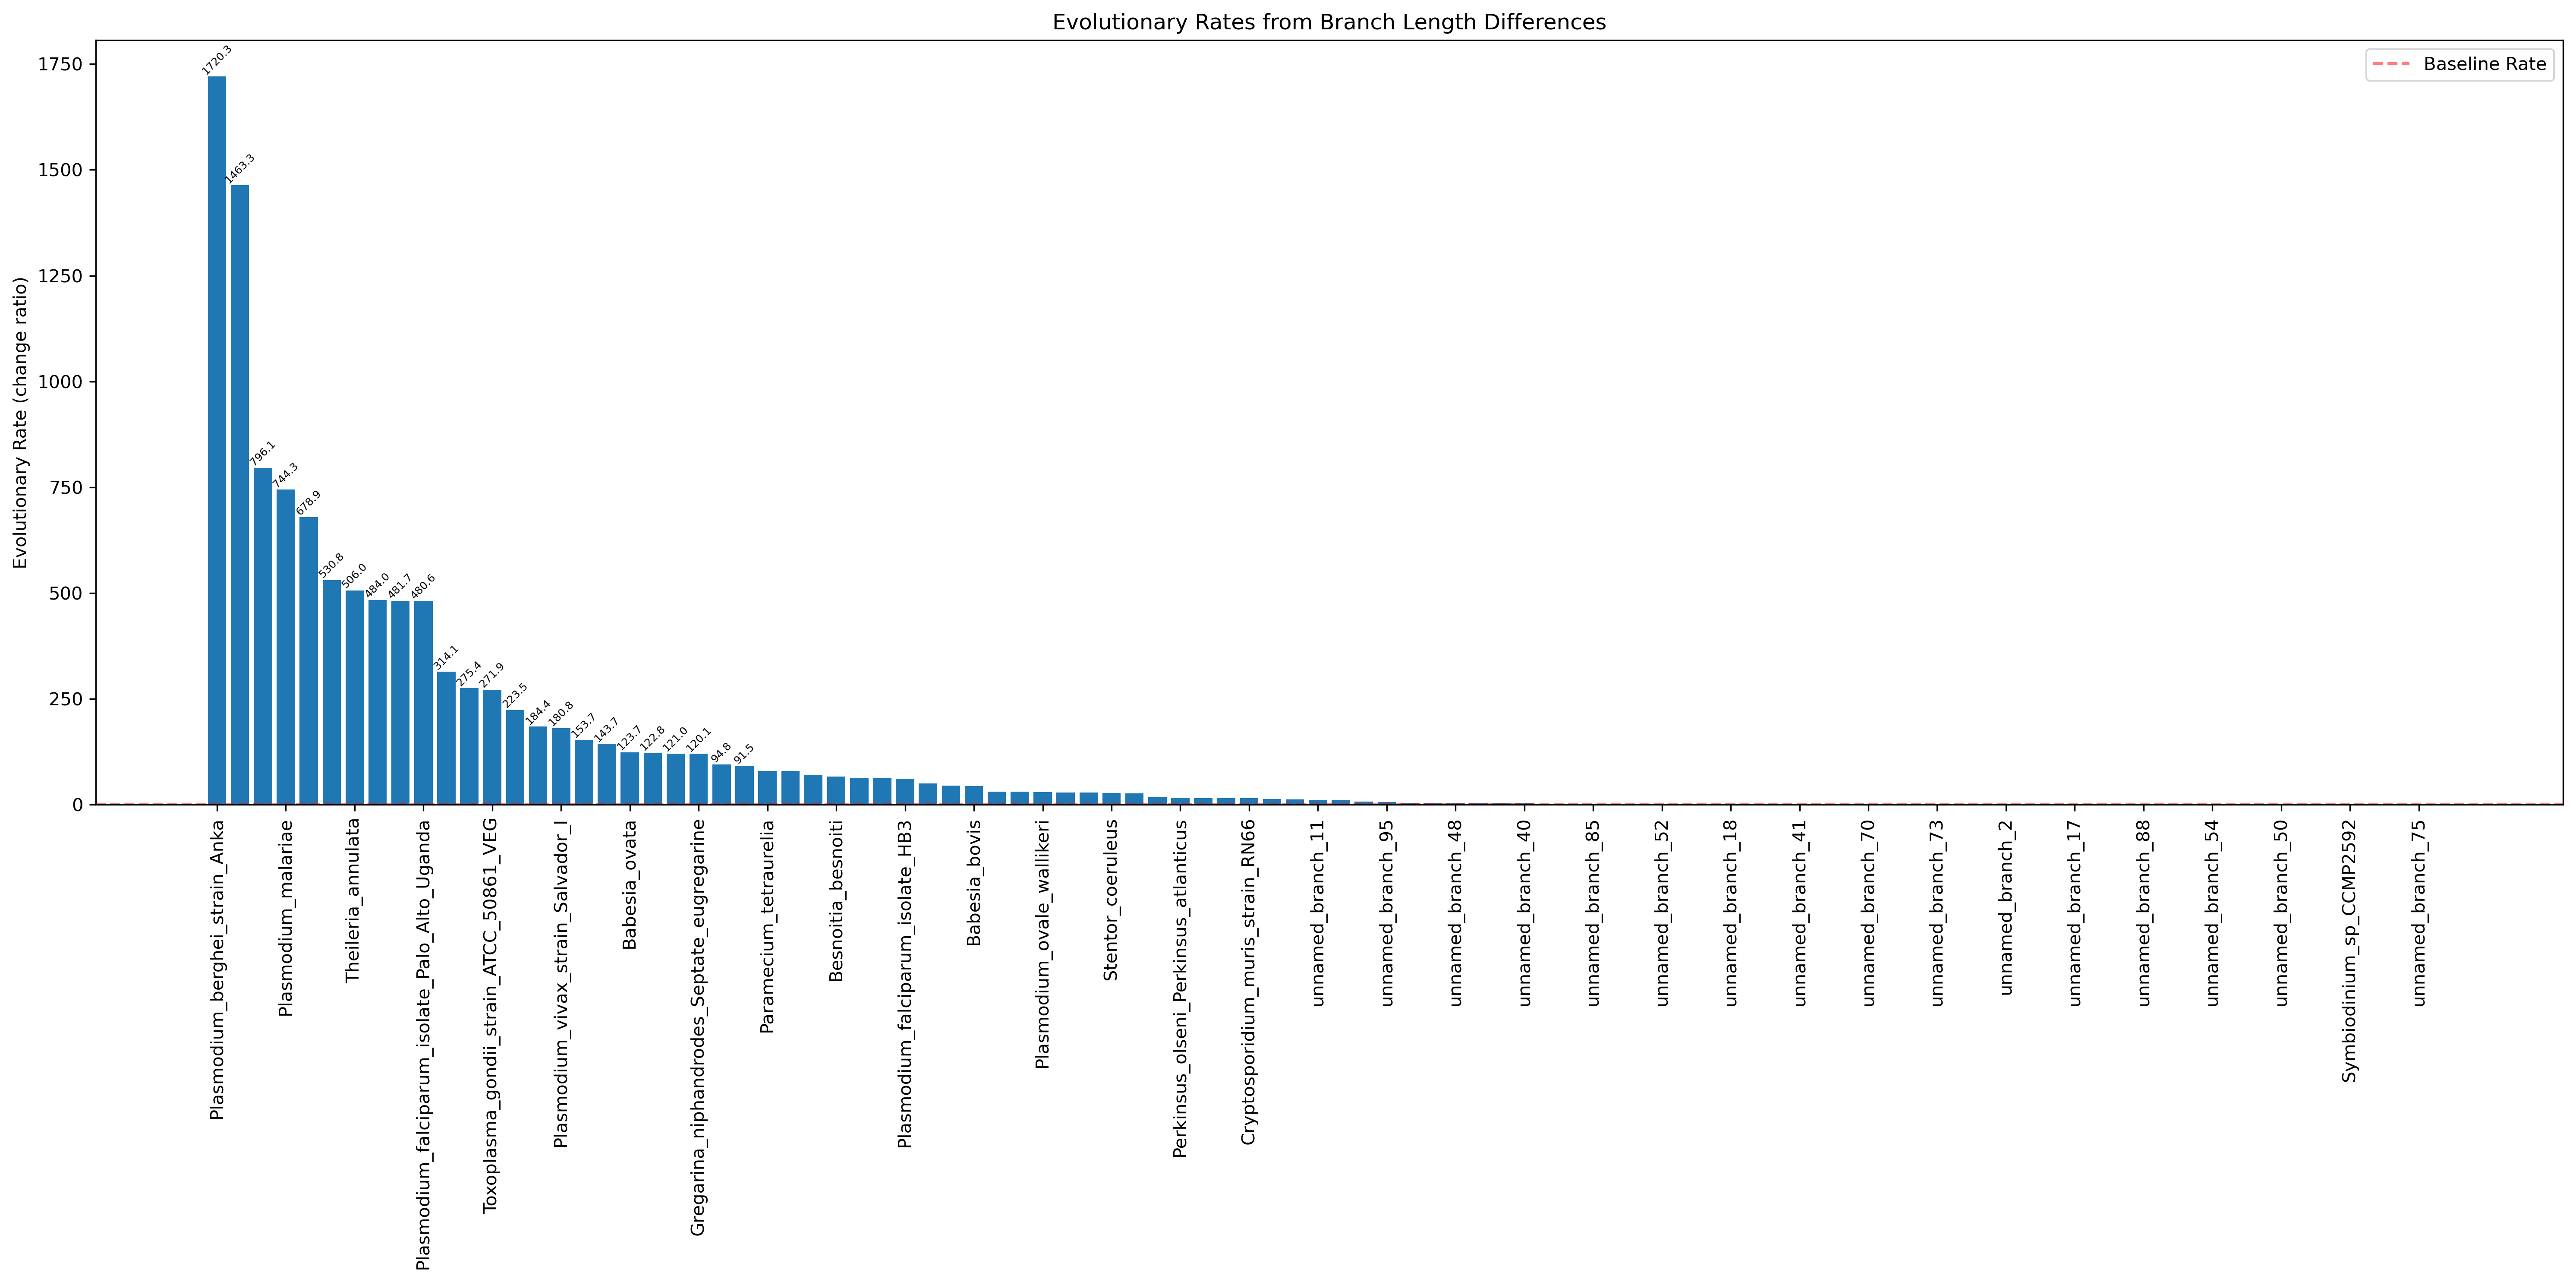

The table this chart was drawn from, first rows:
Branch, Rate
unnamed_branch_1, 1.062
unnamed_branch_2, 0.5542
Pseudocohnilembus_persalinus_Ciliate, 50.05
unnamed_branch_4, 0.6147
Tetrahymena_thermophila_strain_SB210, 79.36
Paramecium_tetraurelia, 79.77
Stentor_coeruleus, 27.81
Stylonychia_lemnae_Ciliate, 29
unnamed_branch_9, 4.509
unnamed_branch_10, 0.552
unnamed_branch_11, 11.87
Perkinsus_chesapeaki_Clam_parasite_Perki…, 12.74
unnamed_branch_13, 0.8116
Perkinsus_marinus_strain_ATCC_50983_TXsc, 16
Perkinsus_olseni_Perkinsus_atlanticus, 16.47
unnamed_branch_16, 10.99
unnamed_branch_17, 0.4633
unnamed_branch_18, 1.05
unnamed_branch_19, 0.001234
Symbiodinium_sp_CCMP2456, 0.0
Symbiodinium_sp_CCMP2592, 0.0
unnamed_branch_22, 0.1854
Symbiodinium_microadriaticum_Dinoflagell…, 153.7
Symbiodinium_sp_KB8, 143.7
Symbiodinium_natans, 28.62
Polarella_glacialis_Dinoflagellate, 13.36
Vitrella_brassicaformis_strain_CCMP3155, 91.54
unnamed_branch_28, 7.305
unnamed_branch_29, 0.6375
unnamed_branch_30, 1.009
unnamed_branch_31, 0.7217
unnamed_branch_32, 0.6961
unnamed_branch_33, 1.112
unnamed_branch_34, 3.6
Babesia_sp_Xinjiang, 45.05
Babesia_bovis, 43.9
unnamed_branch_37, 1.238
Babesia_bigemina, 121
Babesia_ovata, 123.7
unnamed_branch_40, 2.814
unnamed_branch_41, 0.872
unnamed_branch_42, 0.1373
Theileria_parva_East_coast_fever_infecti…, 530.8
Theileria_annulata, 506
Theileria_orientalis_strain_Shintoku, 70.45
Theileria_equi_strain_WA, 62.54
Babesia_microti_strain_RI, 122.8
unnamed_branch_48, 3.868
unnamed_branch_49, 1.342
unnamed_branch_50, 0.009646
Plasmodium_berghei_strain_Anka, 1720
unnamed_branch_52, 1.171
Plasmodium_relictum, 1463
unnamed_branch_54, 0.1523
unnamed_branch_55, 0.0
unnamed_branch_56, 3.291
unnamed_branch_57, 0.4573
Plasmodium_knowlesi_strain_H, 481.7
unnamed_branch_59, 2.684
Plasmodium_vivax_strain_Salvador_I, 180.8
... 38 more rows
